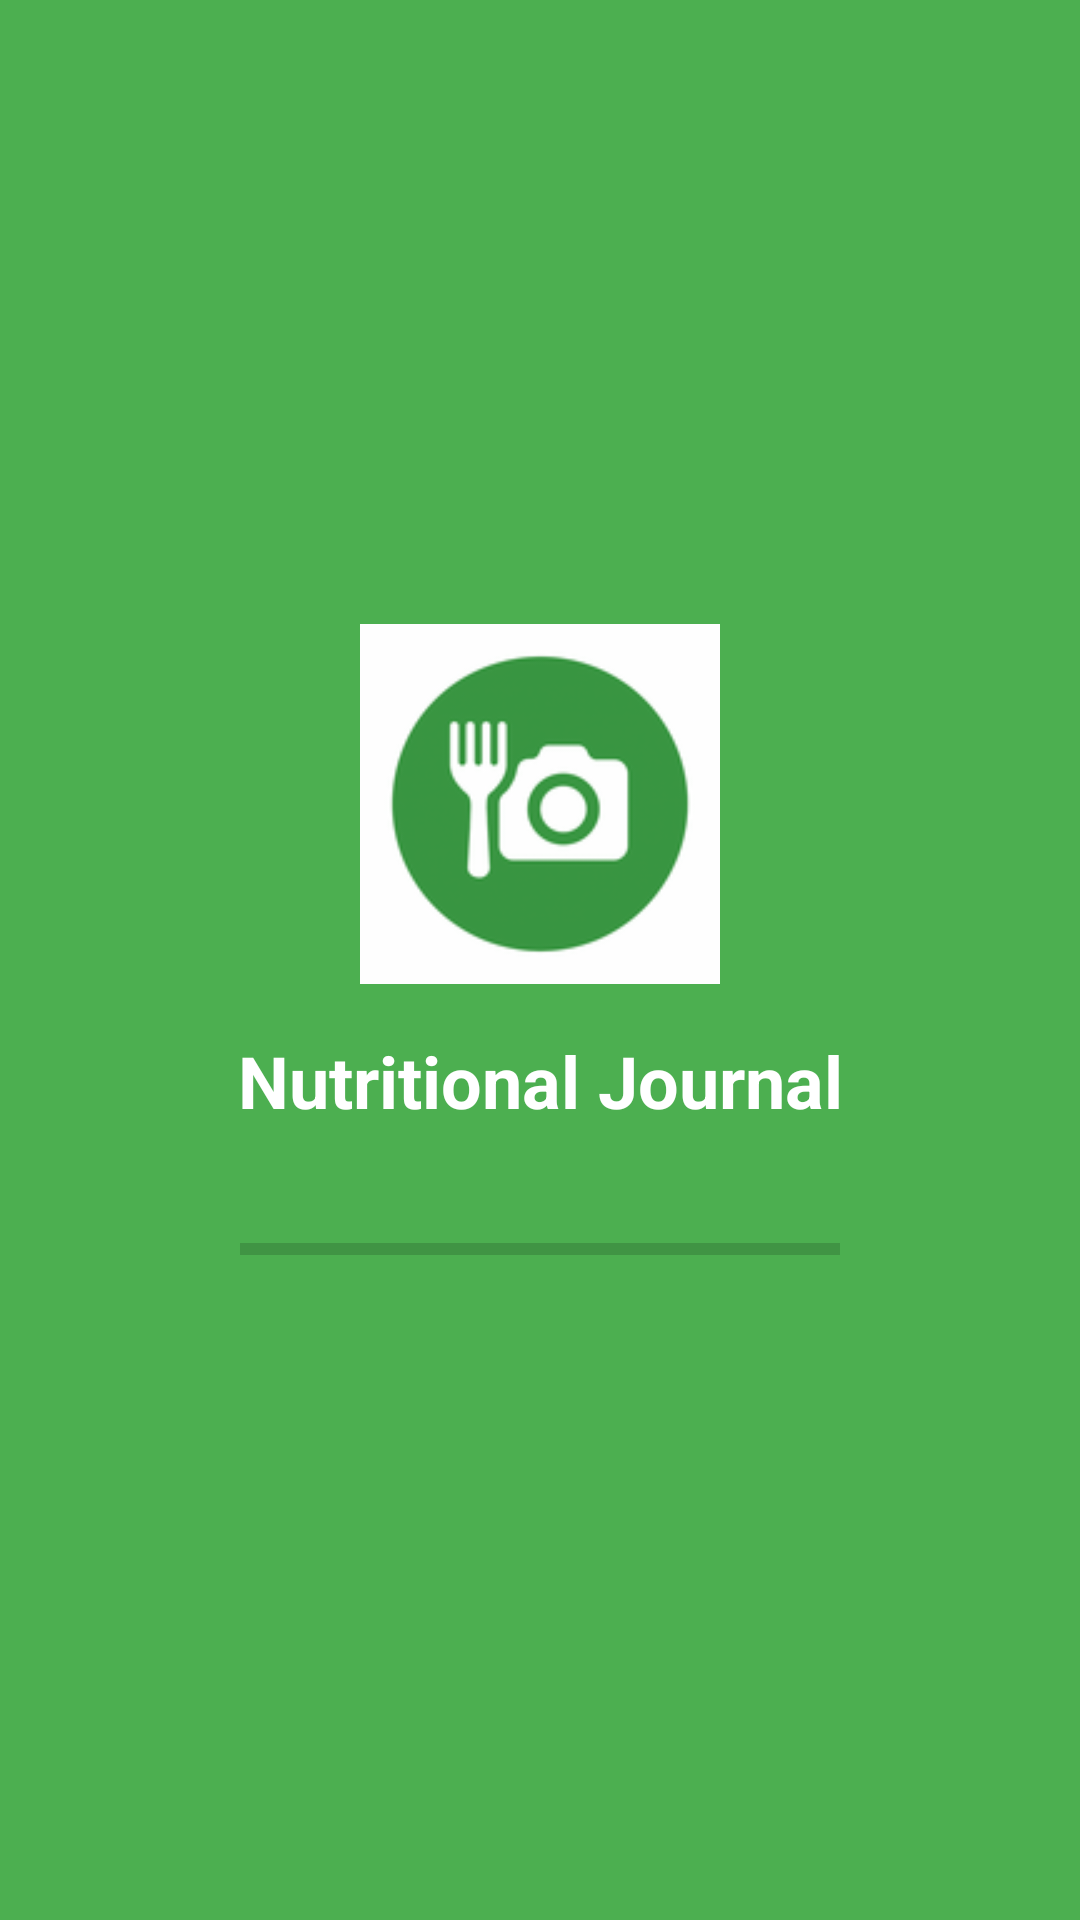

Write the Android layout XML for this screen, with the resource values it uses.
<!-- AndroidManifest.xml: activity theme Theme.NutritionalJournal.Splash -->
<!-- res/layout/activity_splash.xml -->
<?xml version="1.0" encoding="utf-8"?>
<androidx.constraintlayout.widget.ConstraintLayout xmlns:android="http://schemas.android.com/apk/res/android"
    xmlns:app="http://schemas.android.com/apk/res-auto"
    xmlns:tools="http://schemas.android.com/tools"
    android:layout_width="match_parent"
    android:layout_height="match_parent"
    android:background="@color/primary"
    tools:context=".activities.SplashActivity">

    <ImageView
        android:id="@+id/imageView"
        android:layout_width="120dp"
        android:layout_height="120dp"
        android:contentDescription="App Logo"
        android:src="@mipmap/ic_launcher"
        app:layout_constraintBottom_toBottomOf="parent"
        app:layout_constraintEnd_toEndOf="parent"
        app:layout_constraintStart_toStartOf="parent"
        app:layout_constraintTop_toTopOf="parent"
        app:layout_constraintVertical_bias="0.4" />

    <TextView
        android:id="@+id/textView"
        android:layout_width="wrap_content"
        android:layout_height="wrap_content"
        android:layout_marginTop="16dp"
        android:text="@string/app_name"
        android:textColor="@android:color/white"
        android:textSize="24sp"
        android:textStyle="bold"
        app:layout_constraintEnd_toEndOf="parent"
        app:layout_constraintStart_toStartOf="parent"
        app:layout_constraintTop_toBottomOf="@+id/imageView" />

    <ProgressBar
        android:id="@+id/progressBar"
        style="?android:attr/progressBarStyleHorizontal"
        android:layout_width="200dp"
        android:layout_height="wrap_content"
        android:layout_marginTop="32dp"
        android:progress="0"
        app:layout_constraintEnd_toEndOf="parent"
        app:layout_constraintStart_toStartOf="parent"
        app:layout_constraintTop_toBottomOf="@+id/textView" />

</androidx.constraintlayout.widget.ConstraintLayout>
<!-- resources referenced by this layout -->
<resources>
  <color name="primary">#4CAF50</color>
  <!-- mipmap ic_launcher: png bitmap (mipmap-hdpi, 4833 bytes) -->
  <string name="app_name">Nutritional Journal</string>
  <style name="Theme.NutritionalJournal.Splash" parent="Theme.NutritionalJournal">
          <item name="android:windowBackground">@color/primary</item>
          <item name="android:windowFullscreen">true</item>
          <item name="windowActionBar">false</item>
          <item name="windowNoTitle">true</item>
      </style>
  <style name="Theme.NutritionalJournal" parent="Theme.MaterialComponents.DayNight.DarkActionBar">
          
          <item name="colorPrimary">@color/primary</item>
          <item name="colorPrimaryVariant">@color/primary_dark</item>
          <item name="colorOnPrimary">@color/white</item>
          
          <item name="colorSecondary">@color/accent</item>
          <item name="colorSecondaryVariant">@color/accent_dark</item>
          <item name="colorOnSecondary">@color/black</item>
          
          <item name="android:statusBarColor">?attr/colorPrimaryVariant</item>
      </style>
  <color name="primary_dark">#388E3C</color>
  <color name="white">#FFFFFFFF</color>
  <color name="accent">#FF9800</color>
  <color name="accent_dark">#F57C00</color>
  <color name="black">#FF000000</color>
</resources>
